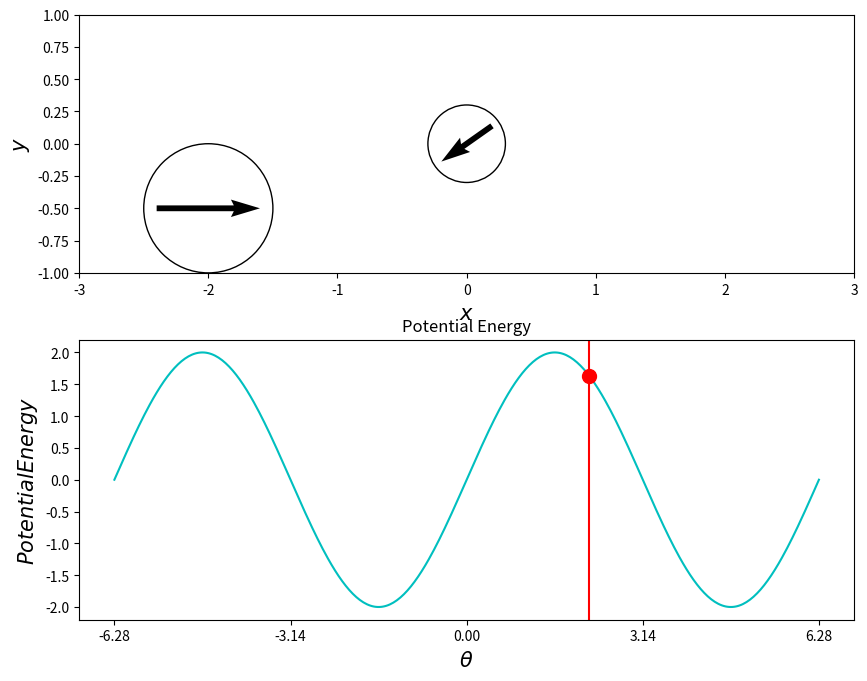

Recreate this plot in Python. (Note: this script raises an exception after producing the figure.)
#!/usr/bin/env python3

import numpy as np
import matplotlib.pyplot as plt
from matplotlib.widgets import Slider, Button
import matplotlib.animation as animation
import matplotlib.patches as patches


alpha = 1
beta = 0.1
d_time = 1e-2
num_cycle = 4
max_iter = num_cycle / d_time
time = 0
omega = 2*np.pi
a_l = 0.3

class PermanentParticle:
    def __init__(self, angle):
        self.theta = angle
        self.moment = np.array([-np.sin(self.theta), np.cos(self.theta), 0])
        self.torque = 0

    def angle(self):
        return self.theta

    def calcTorque(self, magnetic_field):
        self.torque = alpha * np.cross(self.moment, magnetic_field)
        return self.torque

    def update(self, dt=d_time):
        self.d_theta = (beta / (a_l**3)) * self.torque[2]
        self.theta += self.d_theta * dt
        self.moment = np.array([-np.sin(self.theta), np.cos(self.theta), 0])

    def potential(self, ext_moment, val):
        val_arr = np.array([-np.sin(val), np.cos(val), np.zeros(val.size)])
        energy_arr = -2 * alpha * np.dot(val_arr.T, ext_moment)
        energy = -2 * alpha * np.dot(self.moment, ext_moment)
        return energy_arr, energy



class ExternalMagneticField:
    def __init__(self, angle=0):
        self.psi = angle
        self.moment = np.array([-np.sin(self.psi), np.cos(self.psi), 0])

    def update(self, dt=d_time):
        #rot_matrix = np.array([
        #    [np.cos(omega*dt), -np.sin(omega*dt), 0],
        #    [np.sin(omega*dt), np.cos(omega*dt), 0],
        #    [0, 0, 1]
        #    ])
        self.psi += omega*dt

        #self.moment = np.dot(rot_matrix, self.moment)
        self.moment = np.array([-np.sin(self.psi), np.cos(self.psi), 0])



#--------------------------
fig, axes = plt.subplots(2, 1, figsize=(10, 8))
axes[0].set_xlabel('$x$', fontsize=15)
axes[0].set_ylabel('$y$', fontsize=15)
#axes[0].grid()
axes[0].set_xlim(-3, 3)
axes[0].set_ylim(-1, 1)
axes[0].set_aspect('equal')
particle = patches.Circle(xy=(0, 0), radius=a_l, fill=False)
magnetic_field = patches.Circle(xy=(-2, -0.5), radius=0.5, fill=False)

axes[0].add_patch(particle)
axes[0].add_patch(magnetic_field)



axes[1].set_title('Potential Energy')
axes[1].set_xlabel('$\\theta$', fontsize=15)
axes[1].set_ylabel('$Potential Energy$', fontsize=15)
axes[1].set_xticks(np.linspace(-2*np.pi, 2*np.pi, 5))

ims = []


theta = np.linspace(-2*np.pi, 2*np.pi, 400)
b_ext = ExternalMagneticField(0)
perm = PermanentParticle(0)

for i in range(int(max_iter)):
    if (i+1) % 100 == 0: print("plotting {}/{}".format(i+1, max_iter))

    pos_x = np.array([-2, 0])
    pos_y = np.array([-0.5, 0])
    vec_x = np.array( [0.8*(b_ext.moment[0]/np.linalg.norm(b_ext.moment)), 0.8*2*a_l*(perm.moment[0]/np.linalg.norm(b_ext.moment))] )
    vec_y = np.array( [0.8*(b_ext.moment[1]/np.linalg.norm(b_ext.moment)), 0.8*2*a_l*(perm.moment[1]/np.linalg.norm(b_ext.moment))] )

    im1 = axes[0].quiver(pos_x, pos_y, vec_x, vec_y, color=('black', 'black'), angles='xy', scale_units='xy', scale=1, pivot='mid')
    potential, pole_y = perm.potential(b_ext.moment, theta)
    im2 = axes[1].plot(theta, potential, c='c')
    im2 += axes[1].plot(perm.angle(), pole_y, marker='.', markersize=20, color='r')
    im3 = axes[1].axvline(perm.angle(), color='r')
    ims.append([im1]+im2+[im3])

    b_ext.update()
    perm.calcTorque( b_ext.moment )
    perm.update()

ani = animation.ArtistAnimation(fig, ims, interval=(d_time*1e+3*3))
print("Saving animation ...")
ani.save('test2.mp4', writer='ffmpeg')
#plt.show()
